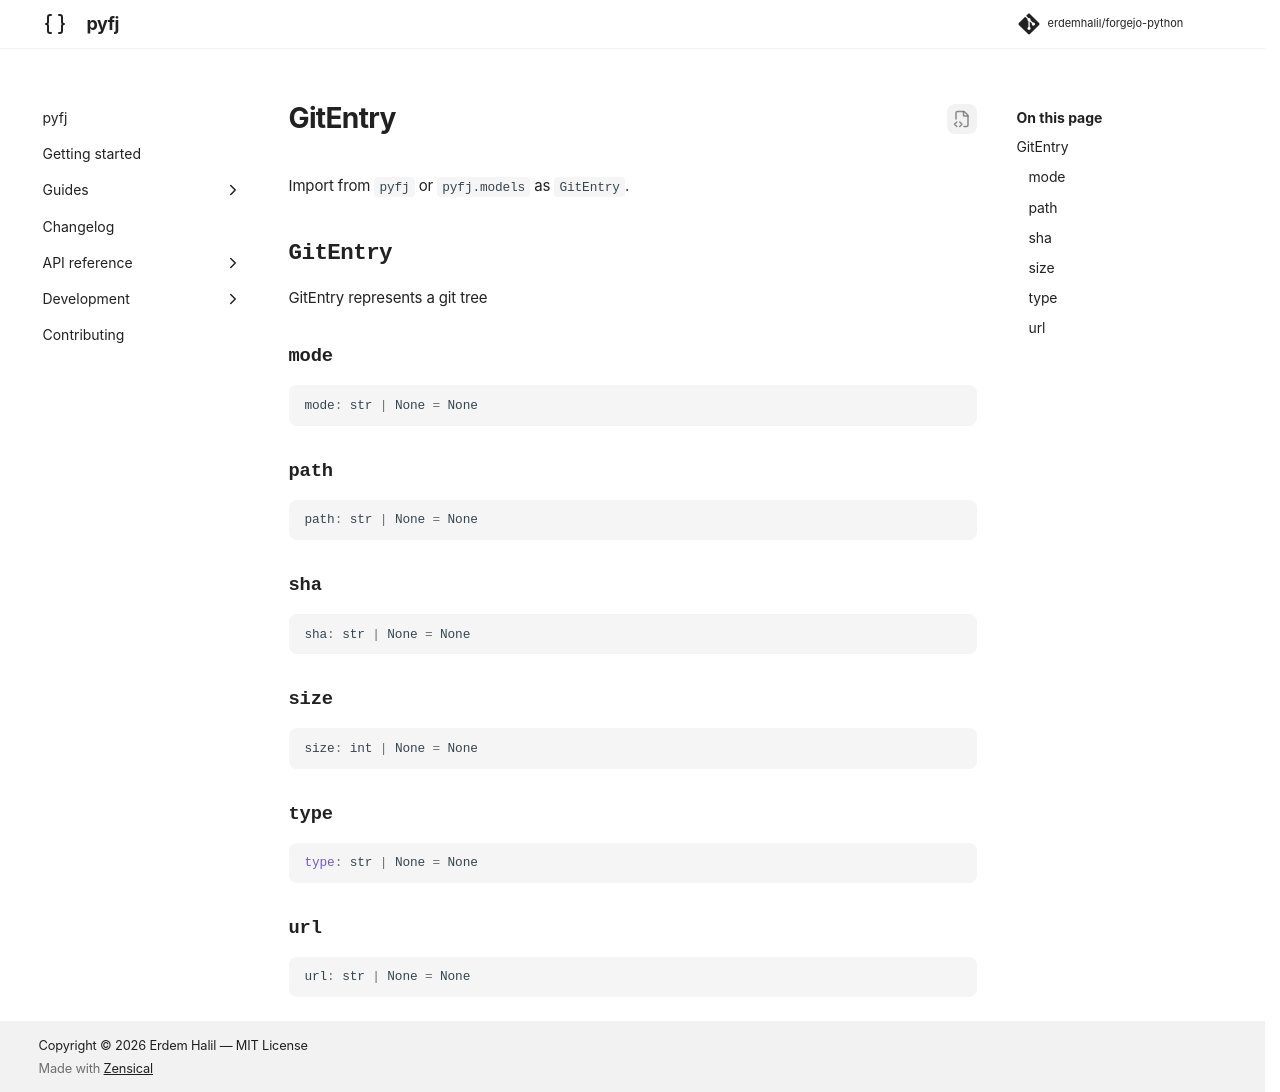

repository: erdemhalil/forgejo-python · page: 0.1/reference/models/git_entry/index.html · generator: mkdocs

---
title: "GitEntry"
description: "GitEntry represents a git tree"
---

# GitEntry

Import from `pyfj` or `pyfj.models` as `GitEntry`.

::: pyfj._generated.models.git_entry.GitEntry
